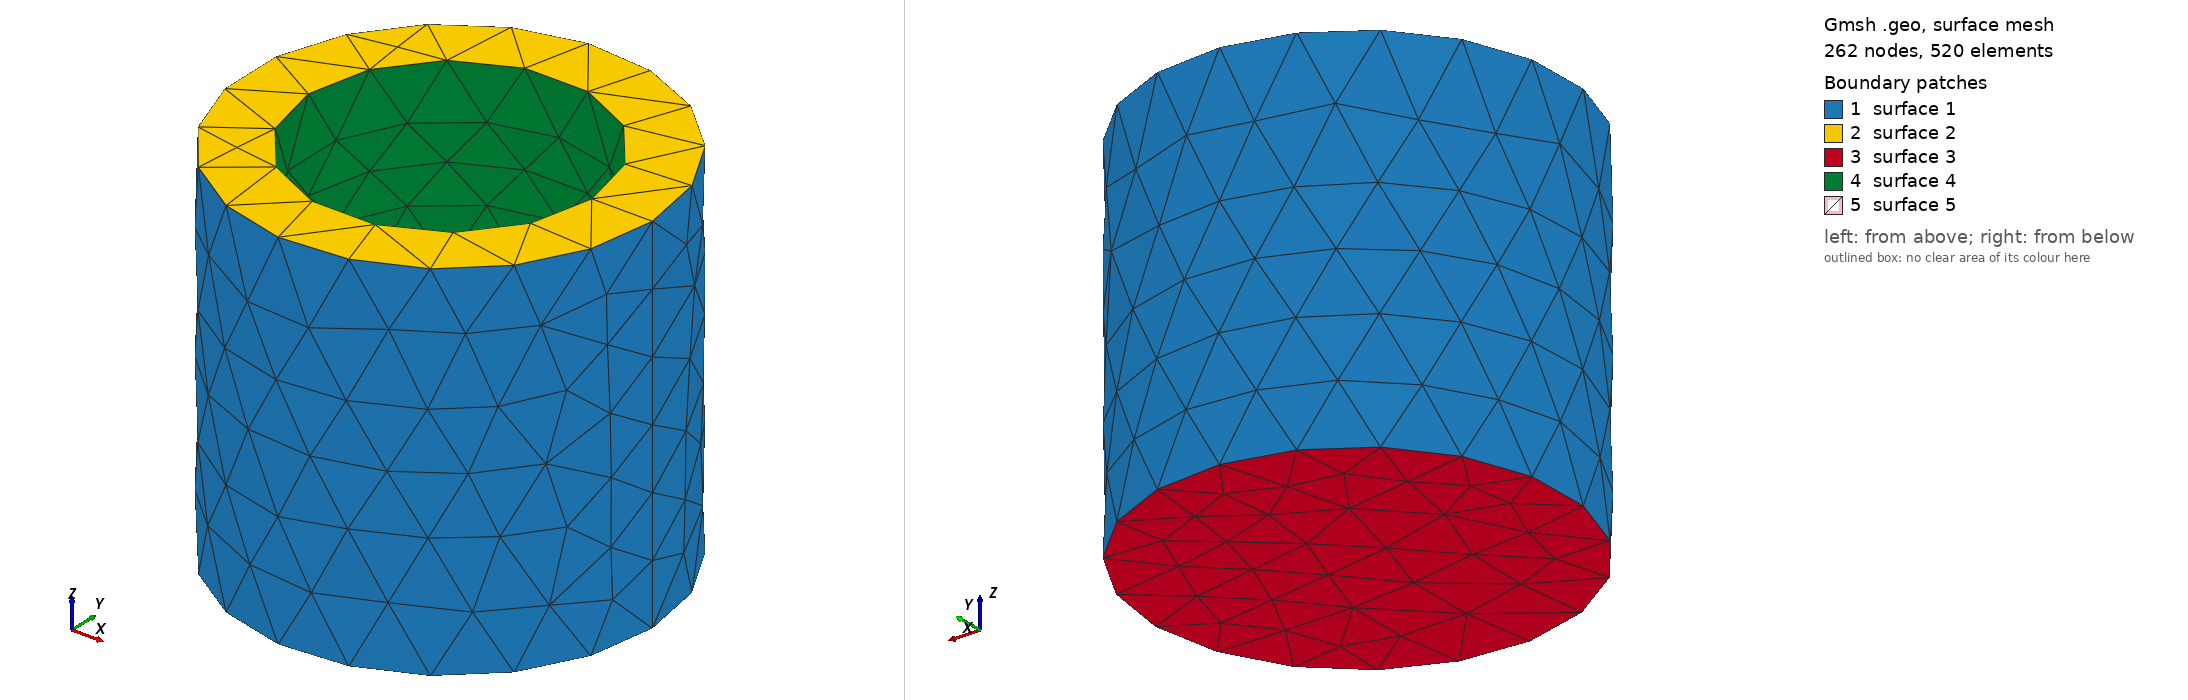

Gmsh geometry script, surface-meshed: 262 nodes, 520 surface elements. Boundary patches (legend numbers): 1 surface 1, 2 surface 2, 3 surface 3, 4 surface 4, 5 surface 5. Left view from above one corner, right view from below the opposite corner. The script declares no physical surfaces, so the legend lists its geometric surfaces. The drawing asked Gmsh for element sizes between 1% and 20% of the model's largest extent; the script's own settings can give other sizes.

=== antennaGroundCap01.geo (drawn) ===
// Gmsh project created on Fri May 28 11:18:05 2021
SetFactory("OpenCASCADE");


Mesh.MeshSizeMin=1.0;
Mesh.MeshSizeMax=1.0;

//Mesh.SubdivisionAlgorithm=2;


Cylinder(1) = {0.0, 0.0, 0.0, 0, 0, 20, 11.0, 2*Pi};


Cylinder(2) = {0.0, 0.0, 10., 0, 0, 20, 7.7, 2*Pi};

BooleanDifference(3)={Volume{1}; Delete;}{Volume{2}; Delete;};

//Cylinder(4) = {-10.0, 0.0, 0.0, 10, 0, 14.14, 5.175, 2*Pi};

//Cylinder(5) = {10.0, 0.0, 0.0, -10, 0, 14.14, 5.175, 2*Pi};

//Cylinder(6) = {0.0, -10.0, 0.0, 0.0, 10, 14.14, 5.175, 2*Pi};

//Cylinder(7) = { 0.0, 10.0, 0.0, 0.0,-10, 14.14, 5.175, 2*Pi};
